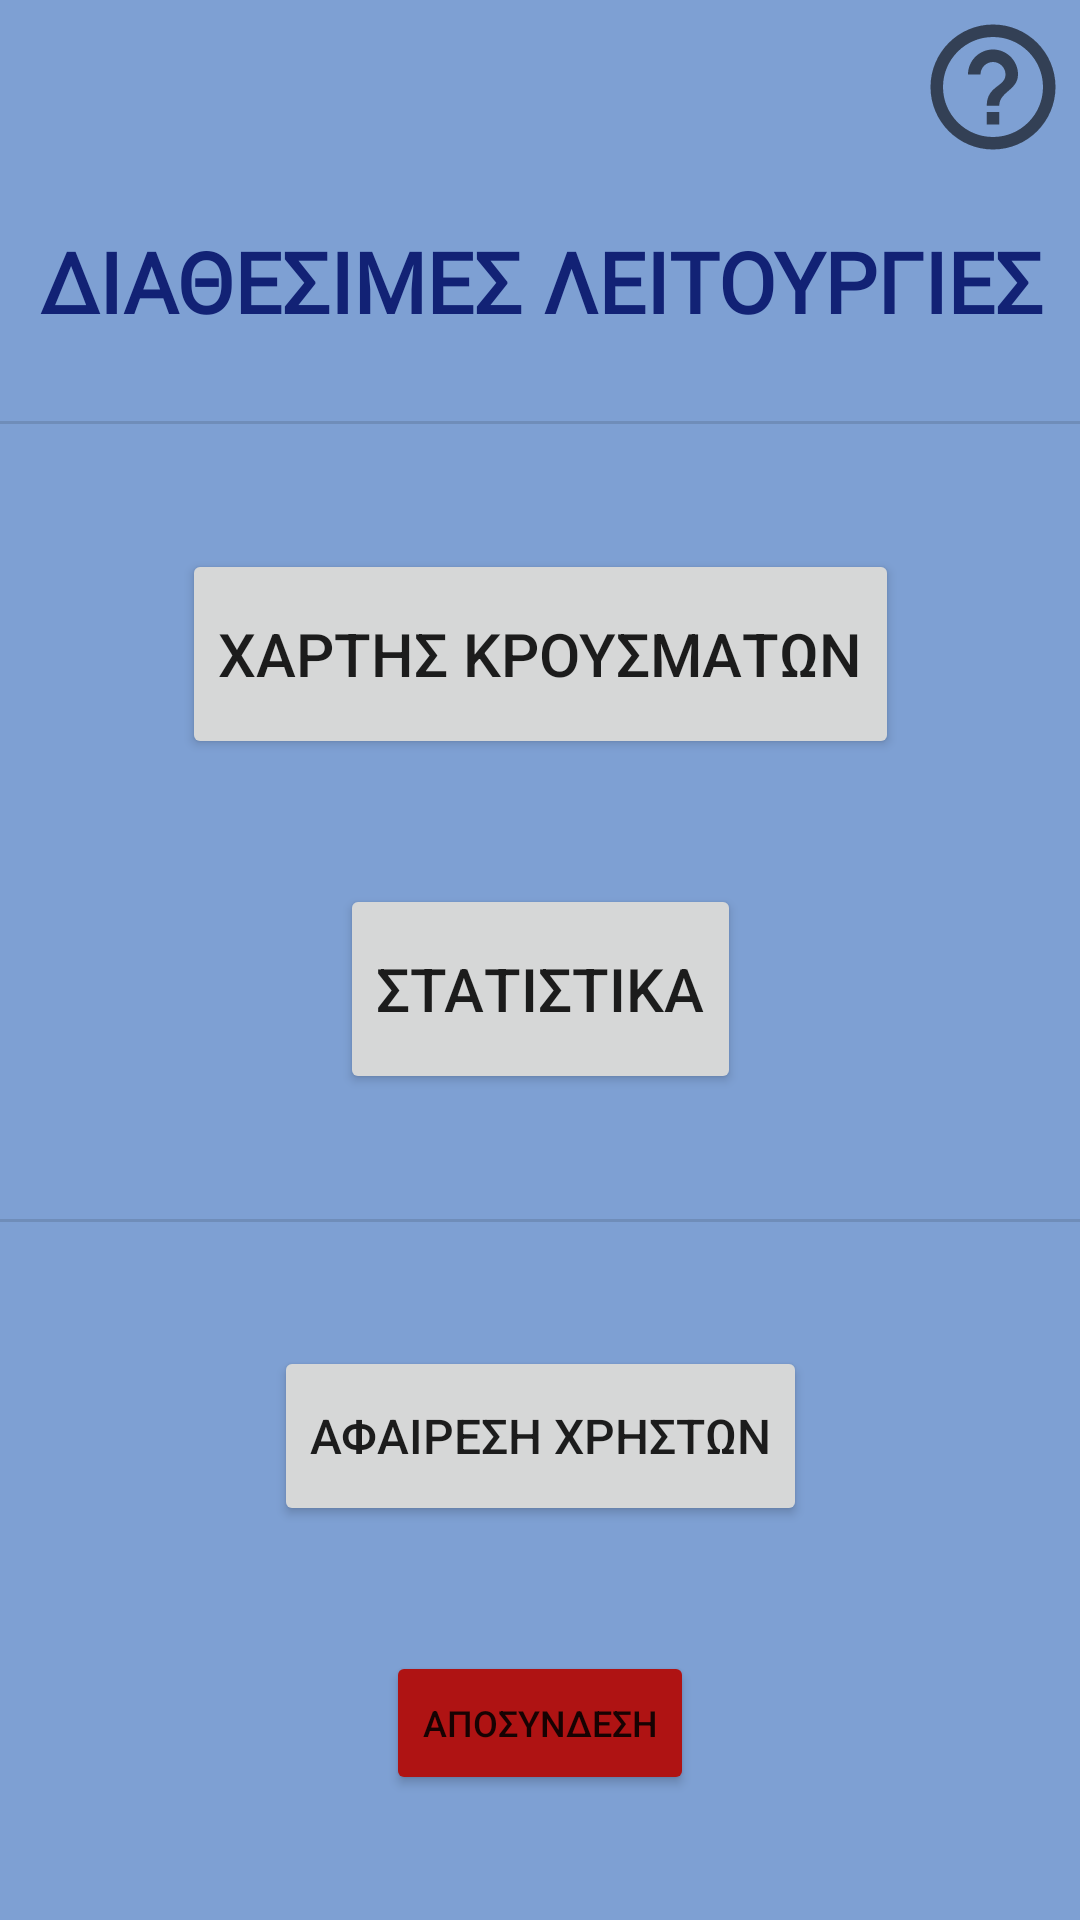

Produce the Android XML layout that renders to this screen, including the resource entries it uses.
<!-- AndroidManifest.xml: application theme Theme.Covid19App -->
<!-- res/layout/activity_main2.xml -->
<?xml version="1.0" encoding="utf-8"?>
<androidx.constraintlayout.widget.ConstraintLayout xmlns:android="http://schemas.android.com/apk/res/android"
    xmlns:app="http://schemas.android.com/apk/res-auto"
    xmlns:tools="http://schemas.android.com/tools"
    android:layout_width="match_parent"
    android:layout_height="match_parent"
    android:background="#7EA0D3"
    tools:context=".MainActivity2">

    <ImageView
        android:id="@+id/imageView12"
        android:layout_width="wrap_content"
        android:layout_height="wrap_content"
        android:layout_marginStart="4dp"
        android:layout_marginTop="4dp"
        android:onClick="editProfile"
        app:layout_constraintStart_toStartOf="parent"
        app:layout_constraintTop_toTopOf="parent"
        app:srcCompat="@drawable/ic_baseline_person_24"
        tools:ignore="SpeakableTextPresentCheck" />

    <View
        android:id="@+id/divider5"
        android:layout_width="409dp"
        android:layout_height="1dp"
        android:layout_marginStart="1dp"
        android:layout_marginEnd="1dp"
        android:background="?android:attr/listDivider"
        app:layout_constraintBottom_toTopOf="@+id/button8"
        app:layout_constraintEnd_toEndOf="@+id/button8"
        app:layout_constraintHorizontal_bias="0.5"
        app:layout_constraintStart_toStartOf="@+id/button8"
        app:layout_constraintTop_toBottomOf="@+id/button9" />

    <Button
        android:id="@+id/button10"
        android:layout_width="wrap_content"
        android:layout_height="70dp"
        android:onClick="sendToCovidMap"
        android:text="@string/maps_btn"
        android:textSize="20sp"
        app:cornerRadius="300dp"
        app:layout_constraintBottom_toTopOf="@+id/button9"
        app:layout_constraintEnd_toEndOf="@+id/button9"
        app:layout_constraintHorizontal_bias="0.5"
        app:layout_constraintStart_toStartOf="@+id/button9"
        app:layout_constraintTop_toBottomOf="@+id/divider3" />

    <Button
        android:id="@+id/button9"
        android:layout_width="wrap_content"
        android:layout_height="70dp"
        android:onClick="sendToStatistics"
        android:text="@string/statistics_btn"
        android:textSize="20sp"
        app:cornerRadius="300dp"
        app:layout_constraintBottom_toTopOf="@+id/divider5"
        app:layout_constraintEnd_toEndOf="@+id/divider5"
        app:layout_constraintStart_toStartOf="@+id/divider5"
        app:layout_constraintTop_toBottomOf="@+id/button10" />

    <Button
        android:id="@+id/button8"
        android:layout_width="wrap_content"
        android:layout_height="60dp"
        android:onClick="sendToDeleteUserMenu"
        android:text="@string/delete_user_btn"
        android:textSize="16sp"
        app:cornerRadius="300dp"
        app:layout_constraintBottom_toTopOf="@+id/button2"
        app:layout_constraintEnd_toEndOf="@+id/button2"
        app:layout_constraintStart_toStartOf="@+id/button2"
        app:layout_constraintTop_toBottomOf="@+id/divider5" />

    <ImageView
        android:id="@+id/imageView7"
        android:layout_width="wrap_content"
        android:layout_height="wrap_content"
        android:layout_marginTop="4dp"
        android:layout_marginEnd="4dp"
        android:onClick="showHelp"
        app:layout_constraintEnd_toEndOf="parent"
        app:layout_constraintTop_toTopOf="parent"
        app:srcCompat="@drawable/ic_baseline_help_outline_24"
        tools:ignore="SpeakableTextPresentCheck" />

    <View
        android:id="@+id/divider3"
        android:layout_width="409dp"
        android:layout_height="1dp"
        android:layout_marginStart="1dp"
        android:layout_marginTop="28dp"
        android:layout_marginEnd="1dp"
        android:background="?android:attr/listDivider"
        app:layout_constraintEnd_toEndOf="parent"
        app:layout_constraintStart_toStartOf="parent"
        app:layout_constraintTop_toBottomOf="@+id/textView5" />

    <Button
        android:id="@+id/button2"
        android:layout_width="wrap_content"
        android:layout_height="48dp"
        android:backgroundTint="#AF1313"
        android:onClick="signout"
        android:text="@string/logout_btn"
        android:textSize="12sp"
        app:cornerRadius="300dp"
        app:layout_constraintBottom_toBottomOf="parent"
        app:layout_constraintEnd_toEndOf="parent"
        app:layout_constraintHorizontal_bias="0.5"
        app:layout_constraintStart_toStartOf="parent"
        app:layout_constraintTop_toBottomOf="@+id/button8" />

    <TextView
        android:id="@+id/textView5"
        android:layout_width="wrap_content"
        android:layout_height="wrap_content"
        android:layout_marginStart="92dp"
        android:layout_marginTop="21dp"
        android:layout_marginEnd="92dp"
        android:background="#00151515"
        android:fontFamily="@font/convergence"
        android:text="@string/menu_worker"
        android:textAlignment="center"
        android:textColor="#122275"
        android:textSize="28sp"
        android:textStyle="bold"
        app:layout_constraintEnd_toEndOf="@+id/divider3"
        app:layout_constraintHorizontal_bias="0.5"
        app:layout_constraintStart_toStartOf="@+id/divider3"
        app:layout_constraintTop_toBottomOf="@+id/imageView7" />

</androidx.constraintlayout.widget.ConstraintLayout>
<!-- resources referenced by this layout -->
<resources>
  <!-- drawable ic_baseline_help_outline_24 (drawable) -->
  <vector android:autoMirrored="true" android:height="50dp"
      android:tint="?attr/colorControlNormal" android:viewportHeight="24"
      android:viewportWidth="24" android:width="50dp" xmlns:android="http://schemas.android.com/apk/res/android">
      <path android:fillColor="@android:color/white" android:pathData="M11,18h2v-2h-2v2zM12,2C6.48,2 2,6.48 2,12s4.48,10 10,10 10,-4.48 10,-10S17.52,2 12,2zM12,20c-4.41,0 -8,-3.59 -8,-8s3.59,-8 8,-8 8,3.59 8,8 -3.59,8 -8,8zM12,6c-2.21,0 -4,1.79 -4,4h2c0,-1.1 0.9,-2 2,-2s2,0.9 2,2c0,2 -3,1.75 -3,5h2c0,-2.25 3,-2.5 3,-5 0,-2.21 -1.79,-4 -4,-4z"/>
  </vector>
  <string name="delete_user_btn">ΑΦΑΙΡΕΣΗ ΧΡΗΣΤΩΝ</string>
  <string name="logout_btn">ΑΠΟΣΥΝΔΕΣΗ</string>
  <string name="maps_btn">ΧΑΡΤΗΣ ΚΡΟΥΣΜΑΤΩΝ</string>
  <string name="menu_worker">ΔΙΑΘΕΣΙΜΕΣ ΛΕΙΤΟΥΡΓΙΕΣ</string>
  <string name="statistics_btn">ΣΤΑΤΙΣΤΙΚΑ</string>
  <style name="Theme.Covid19App" parent="Theme.MaterialComponents.DayNight.NoActionBar">
          
          <item name="colorPrimary">@color/purple_500</item>
          <item name="colorPrimaryVariant">@color/purple_700</item>
          <item name="colorOnPrimary">@color/white</item>
          
          <item name="colorSecondary">@color/teal_200</item>
          <item name="colorSecondaryVariant">@color/teal_700</item>
          <item name="colorOnSecondary">@color/black</item>
          
          <item name="android:statusBarColor" tools:targetApi="l">?attr/colorPrimaryVariant</item>
          
      </style>
  <!-- not gathered from this repository: default colours our renderer supplied (Android Studio template values) -->
  <color name="purple_500">#FF6200EE</color>
  <color name="purple_700">#FF3700B3</color>
  <color name="teal_200">#FF03DAC5</color>
  <color name="teal_700">#FF018786</color>
  <color name="black">#FF000000</color>
  <color name="white">#FFFFFFFF</color>
</resources>
